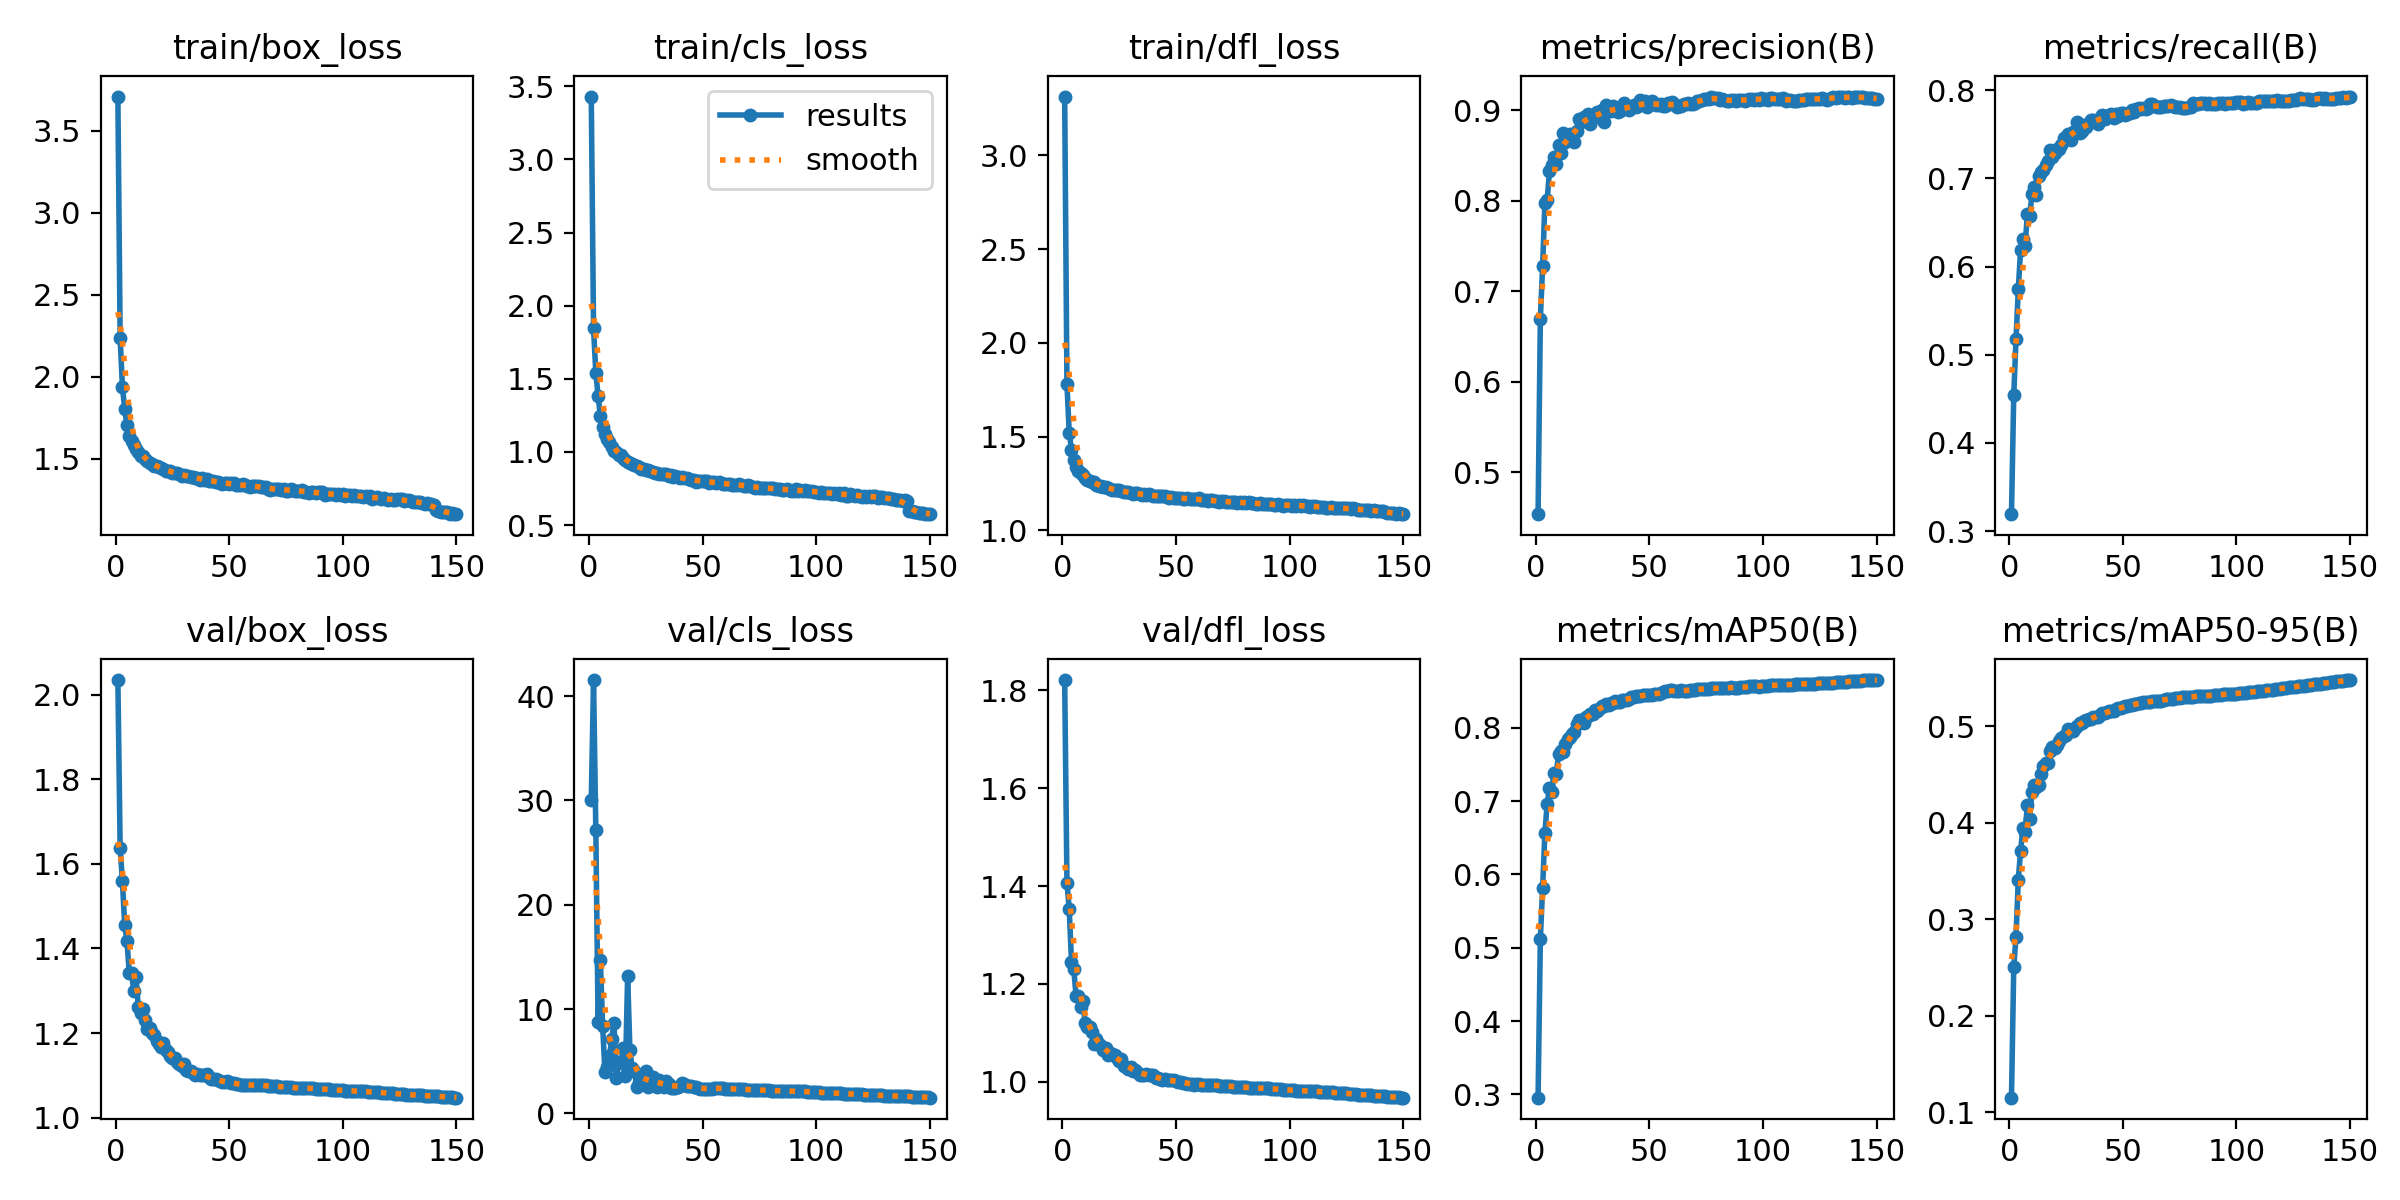

The file beside this chart, header and first rows:
epoch, time, train/box_loss, train/cls_loss, train/dfl_loss, metrics/precision(B), metrics/recall(B), metrics/mAP50(B), metrics/mAP50-95(B), val/box_loss, val/cls_loss, val/dfl_loss, lr/pg0, lr/pg1, lr/pg2
1, 311.9, 3.708, 3.43, 3.314, 0.4538, 0.3192, 0.2956, 0.1149, 2.035, 30.08, 1.821, 0.003327, 0.003327, 0.003327
2, 384.1, 2.233, 1.845, 1.78, 0.6697, 0.454, 0.5115, 0.2502, 1.638, 41.55, 1.407, 0.006617, 0.006617, 0.006617
3, 455.8, 1.938, 1.542, 1.521, 0.7279, 0.5173, 0.5819, 0.2816, 1.559, 27.13, 1.353, 0.009862, 0.009862, 0.009862
4, 521.8, 1.803, 1.384, 1.43, 0.7978, 0.5743, 0.6565, 0.3409, 1.455, 8.806, 1.245, 0.009802, 0.009802, 0.009802
5, 588.4, 1.703, 1.246, 1.376, 0.8009, 0.6182, 0.6966, 0.3702, 1.418, 14.67, 1.23, 0.009736, 0.009736, 0.009736
6, 654.7, 1.64, 1.169, 1.337, 0.8328, 0.6315, 0.7173, 0.3942, 1.342, 8.411, 1.176, 0.00967, 0.00967, 0.00967
7, 746.8, 1.61, 1.122, 1.316, 0.8393, 0.6233, 0.7122, 0.3899, 1.341, 4.014, 1.175, 0.009604, 0.009604, 0.009604
8, 813.3, 1.585, 1.086, 1.303, 0.8491, 0.6596, 0.7387, 0.4184, 1.301, 4.486, 1.153, 0.009538, 0.009538, 0.009538
9, 908.1, 1.562, 1.064, 1.294, 0.841, 0.657, 0.737, 0.4038, 1.331, 5.484, 1.164, 0.009472, 0.009472, 0.009472
10, 1086, 1.54, 1.035, 1.277, 0.8623, 0.6817, 0.7637, 0.4316, 1.261, 7.165, 1.121, 0.009406, 0.009406, 0.009406
11, 1202, 1.518, 1.01, 1.269, 0.8528, 0.6898, 0.7688, 0.4393, 1.248, 8.623, 1.112, 0.00934, 0.00934, 0.00934
12, 1295, 1.513, 0.9986, 1.261, 0.8749, 0.6807, 0.7674, 0.4374, 1.258, 3.346, 1.112, 0.009274, 0.009274, 0.009274
13, 1361, 1.499, 0.979, 1.255, 0.8651, 0.7029, 0.7779, 0.439, 1.232, 4.957, 1.101, 0.009208, 0.009208, 0.009208
14, 1428, 1.487, 0.9757, 1.256, 0.8693, 0.7068, 0.7853, 0.4504, 1.209, 4.814, 1.076, 0.009142, 0.009142, 0.009142
15, 1495, 1.476, 0.9606, 1.243, 0.8742, 0.7094, 0.7879, 0.459, 1.212, 6.254, 1.088, 0.009076, 0.009076, 0.009076
16, 1562, 1.465, 0.9467, 1.235, 0.8705, 0.7151, 0.7913, 0.4613, 1.199, 3.542, 1.077, 0.00901, 0.00901, 0.00901
17, 1630, 1.455, 0.9304, 1.236, 0.865, 0.7192, 0.7939, 0.4621, 1.196, 13.2, 1.074, 0.008944, 0.008944, 0.008944
18, 1697, 1.455, 0.9216, 1.232, 0.8775, 0.7322, 0.8056, 0.4747, 1.181, 6.086, 1.065, 0.008878, 0.008878, 0.008878
19, 1765, 1.446, 0.9174, 1.233, 0.8901, 0.724, 0.81, 0.4788, 1.175, 4.319, 1.068, 0.008812, 0.008812, 0.008812
20, 1833, 1.445, 0.908, 1.225, 0.8871, 0.729, 0.8085, 0.4768, 1.167, 4.103, 1.055, 0.008746, 0.008746, 0.008746
21, 1900, 1.436, 0.9015, 1.221, 0.8927, 0.7328, 0.8071, 0.4805, 1.176, 2.53, 1.058, 0.00868, 0.00868, 0.00868
22, 1968, 1.426, 0.8953, 1.214, 0.8929, 0.7338, 0.8145, 0.4847, 1.159, 2.882, 1.056, 0.008614, 0.008614, 0.008614
23, 2036, 1.424, 0.883, 1.214, 0.8956, 0.7382, 0.8156, 0.4879, 1.154, 2.888, 1.055, 0.008548, 0.008548, 0.008548
24, 2160, 1.427, 0.885, 1.215, 0.8845, 0.7454, 0.8186, 0.4898, 1.147, 3.366, 1.048, 0.008482, 0.008482, 0.008482
25, 2334, 1.413, 0.8751, 1.216, 0.8917, 0.7464, 0.8188, 0.4905, 1.142, 4.086, 1.043, 0.008416, 0.008416, 0.008416
26, 2502, 1.414, 0.8764, 1.211, 0.893, 0.7501, 0.8249, 0.4966, 1.142, 2.538, 1.047, 0.00835, 0.00835, 0.00835
27, 2674, 1.411, 0.8728, 1.205, 0.8983, 0.7437, 0.8224, 0.4956, 1.131, 3.382, 1.033, 0.008284, 0.008284, 0.008284
28, 2847, 1.409, 0.864, 1.203, 0.8985, 0.7522, 0.8263, 0.4945, 1.128, 3.511, 1.031, 0.008218, 0.008218, 0.008218
29, 3021, 1.396, 0.8551, 1.202, 0.9, 0.754, 0.8294, 0.4985, 1.123, 2.884, 1.027, 0.008152, 0.008152, 0.008152
30, 3192, 1.401, 0.8547, 1.199, 0.8868, 0.7642, 0.8302, 0.5003, 1.127, 2.534, 1.031, 0.008086, 0.008086, 0.008086
31, 3364, 1.395, 0.8498, 1.196, 0.9056, 0.7518, 0.8326, 0.5034, 1.113, 3.174, 1.023, 0.00802, 0.00802, 0.00802
32, 3537, 1.392, 0.848, 1.197, 0.9014, 0.7535, 0.8308, 0.5028, 1.111, 2.91, 1.023, 0.007954, 0.007954, 0.007954
33, 3704, 1.387, 0.8505, 1.196, 0.8993, 0.7608, 0.8344, 0.5055, 1.111, 2.532, 1.021, 0.007888, 0.007888, 0.007888
34, 3771, 1.388, 0.8458, 1.193, 0.9048, 0.7586, 0.8341, 0.5064, 1.105, 3.107, 1.015, 0.007822, 0.007822, 0.007822
35, 3839, 1.38, 0.8352, 1.19, 0.9015, 0.7625, 0.836, 0.5078, 1.101, 2.793, 1.014, 0.007756, 0.007756, 0.007756
36, 3906, 1.385, 0.8417, 1.192, 0.8982, 0.7659, 0.8349, 0.5072, 1.103, 2.443, 1.015, 0.00769, 0.00769, 0.00769
37, 3975, 1.37, 0.827, 1.187, 0.899, 0.766, 0.835, 0.5091, 1.101, 2.478, 1.015, 0.007624, 0.007624, 0.007624
38, 4043, 1.38, 0.833, 1.193, 0.9017, 0.764, 0.8379, 0.5098, 1.1, 2.461, 1.015, 0.007558, 0.007558, 0.007558
39, 4110, 1.37, 0.8258, 1.188, 0.9077, 0.7619, 0.8376, 0.5092, 1.101, 2.523, 1.015, 0.007492, 0.007492, 0.007492
40, 4178, 1.374, 0.8193, 1.181, 0.9026, 0.7684, 0.838, 0.5115, 1.102, 2.607, 1.013, 0.007426, 0.007426, 0.007426
41, 4244, 1.367, 0.8274, 1.183, 0.9, 0.772, 0.8397, 0.5132, 1.096, 2.937, 1.009, 0.00736, 0.00736, 0.00736
42, 4313, 1.365, 0.8198, 1.18, 0.9039, 0.7678, 0.8416, 0.5138, 1.092, 2.776, 1.007, 0.007294, 0.007294, 0.007294
43, 4382, 1.363, 0.8185, 1.181, 0.9057, 0.7712, 0.8424, 0.5147, 1.092, 2.664, 1.006, 0.007228, 0.007228, 0.007228
44, 4451, 1.359, 0.8149, 1.181, 0.9039, 0.7713, 0.8429, 0.5158, 1.091, 2.602, 1.005, 0.007162, 0.007162, 0.007162
45, 4520, 1.358, 0.8094, 1.183, 0.9045, 0.7726, 0.8431, 0.5161, 1.088, 2.585, 1.005, 0.007096, 0.007096, 0.007096
46, 4589, 1.353, 0.8099, 1.175, 0.9114, 0.7686, 0.8436, 0.516, 1.086, 2.503, 1.003, 0.00703, 0.00703, 0.00703
47, 4659, 1.347, 0.7964, 1.173, 0.9069, 0.7735, 0.8442, 0.5175, 1.084, 2.503, 1.003, 0.006964, 0.006964, 0.006964
48, 4728, 1.353, 0.8029, 1.178, 0.9102, 0.7712, 0.8447, 0.5187, 1.085, 2.442, 1.003, 0.006898, 0.006898, 0.006898
49, 4798, 1.35, 0.8037, 1.171, 0.9041, 0.7743, 0.8454, 0.5186, 1.086, 2.363, 1.003, 0.006832, 0.006832, 0.006832
50, 4868, 1.345, 0.7986, 1.17, 0.9066, 0.7742, 0.8452, 0.5197, 1.084, 2.315, 1.001, 0.006766, 0.006766, 0.006766
51, 4936, 1.349, 0.8007, 1.173, 0.9103, 0.7721, 0.8454, 0.5209, 1.083, 2.312, 1, 0.0067, 0.0067, 0.0067
52, 5006, 1.349, 0.7989, 1.174, 0.9081, 0.7733, 0.8455, 0.5205, 1.081, 2.362, 0.9994, 0.006634, 0.006634, 0.006634
53, 5075, 1.34, 0.7891, 1.167, 0.9063, 0.7745, 0.8458, 0.5216, 1.079, 2.374, 0.9984, 0.006568, 0.006568, 0.006568
54, 5144, 1.341, 0.7936, 1.169, 0.9061, 0.777, 0.8461, 0.5223, 1.079, 2.367, 0.9977, 0.006502, 0.006502, 0.006502
55, 5214, 1.339, 0.7963, 1.173, 0.9068, 0.7757, 0.8477, 0.5229, 1.078, 2.388, 0.9964, 0.006436, 0.006436, 0.006436
56, 5283, 1.343, 0.7897, 1.169, 0.905, 0.7788, 0.8488, 0.5226, 1.078, 2.454, 0.996, 0.00637, 0.00637, 0.00637
57, 5352, 1.337, 0.7915, 1.166, 0.9052, 0.7794, 0.8499, 0.5234, 1.078, 2.444, 0.9952, 0.006304, 0.006304, 0.006304
58, 5421, 1.331, 0.7859, 1.164, 0.908, 0.7788, 0.8505, 0.5237, 1.077, 2.421, 0.9944, 0.006238, 0.006238, 0.006238
59, 5490, 1.327, 0.7796, 1.164, 0.9069, 0.7794, 0.8511, 0.5248, 1.078, 2.403, 0.9945, 0.006172, 0.006172, 0.006172
60, 5559, 1.335, 0.7838, 1.171, 0.9092, 0.7785, 0.851, 0.525, 1.077, 2.37, 0.9945, 0.006106, 0.006106, 0.006106
... 90 more rows
